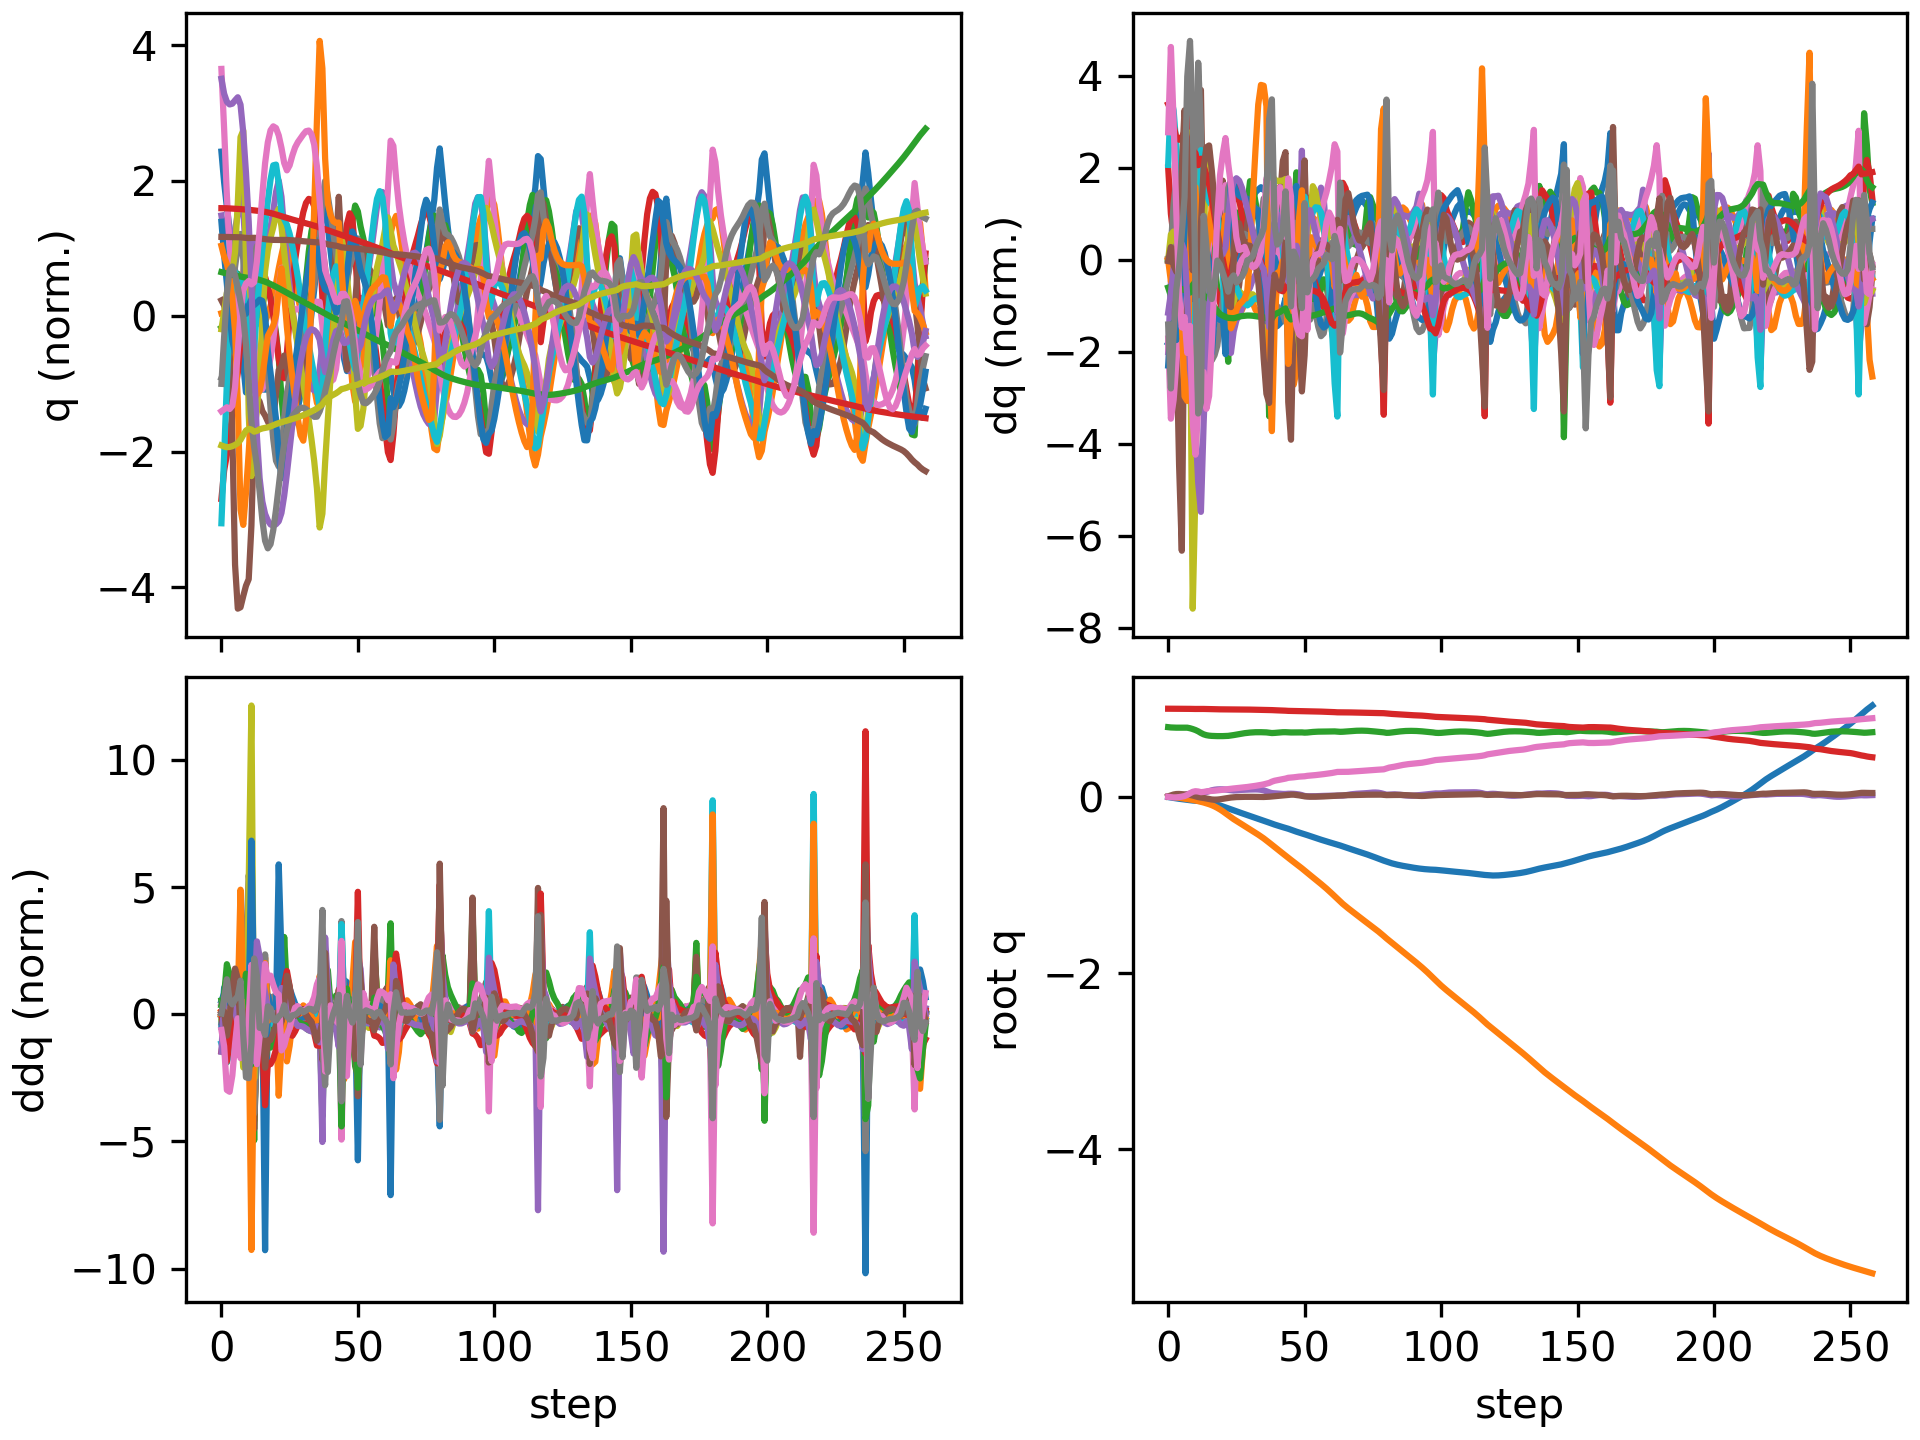

The file beside this chart, header and first rows:
floating_base_joint_x, floating_base_joint_y, floating_base_joint_z, floating_base_joint_qw, floating_base_joint_qx, floating_base_joint_qy, floating_base_joint_qz, left_hip_pitch_joint_q, left_hip_roll_joint_q, left_hip_yaw_joint_q, left_knee_joint_q, left_ankle_pitch_joint_q, left_ankle_roll_joint_q, right_hip_pitch_joint_q, right_hip_roll_joint_q, right_hip_yaw_joint_q, right_knee_joint_q, right_ankle_pitch_joint_q, right_ankle_roll_joint_q, floating_base_joint_vx, floating_base_joint_vy, floating_base_joint_vz, floating_base_joint_wx, floating_base_joint_wy
-0.002742, 8.737507702648877e-10, 0.7906, 1, 1.597928729102787e-08, 0.005811, -4.862312507598205e-09, -0.05757, -0.0006897, -0.002978, 0.1257, -0.07618, 2.7516392895085615e-05, -0.05757, 0.0006893, 0.002978, 0.1257, -0.07618, -2.7555718382952283e-05, -0.162, -1.3815040528913289e-07, -0.2089, -6.422664153380801e-07, 0.6749
-0.007883, -0.0004088, 0.7872, 0.9999, 0.0005757, 0.0166, -0.004021, -0.1269, 0.0004866, -0.001194, 0.2184, -0.1249, -0.005271, -0.1821, 0.007376, 0.02414, 0.3568, -0.1638, -0.01197, -0.2704, -0.03833, -0.1368, 0.1191, 1.106
-0.01332, -0.002301, 0.7854, 0.9996, 0.001198, 0.02642, -0.006881, -0.1817, 0.003347, -0.003464, 0.2698, -0.1334, -0.0161, -0.318, 0.02514, 0.0478, 0.6043, -0.2379, -0.02013, -0.2398, -0.1444, -0.04179, -0.03746, 0.7272
-0.01813, -0.006095, 0.7848, 0.9995, 0.0006645, 0.03182, -0.005762, -0.2317, 0.009184, -0.01969, 0.3289, -0.1331, -0.04717, -0.4248, 0.05593, 0.06381, 0.8031, -0.3196, -0.03307, -0.216, -0.2239, -0.003242, -0.09021, 0.2685
-0.02229, -0.01078, 0.7849, 0.9995, 0.001644, 0.03262, -0.002718, -0.2807, 0.02116, -0.002436, 0.4037, -0.134, -0.134, -0.4968, 0.08786, 0.07366, 0.9279, -0.3853, -0.05822, -0.1886, -0.2391, 0.0272, 0.2404, -0.1396
-0.02605, -0.01544, 0.7857, 0.9995, 0.007189, 0.0305, 0.002023, -0.3238, 0.02794, 0.02822, 0.4757, -0.121, -0.2619, -0.5407, 0.1153, 0.09807, 0.9797, -0.4156, -0.09505, -0.1806, -0.2213, 0.0477, 0.8055, -0.3112
-0.02987, -0.01945, 0.7864, 0.9994, 0.01805, 0.02784, 0.008823, -0.3647, 0.01515, 0.05035, 0.5374, -0.07039, -0.3053, -0.5628, 0.1359, 0.1586, 0.9683, -0.4076, -0.1727, -0.1949, -0.1831, 0.01772, 1.279, -0.2586
-0.03404, -0.02367, 0.7847, 0.999, 0.02948, 0.0246, 0.02163, -0.4304, -0.01357, 0.0375, 0.6383, -0.0002385, -0.3039, -0.5705, 0.1493, 0.2395, 0.9557, -0.3463, -0.2918, -0.1994, -0.2308, -0.1537, 0.9851, -0.4399
-0.03866, -0.0288, 0.7784, 0.9983, 0.03626, 0.02125, 0.04019, -0.5343, -0.02906, 0.0143, 0.8477, -0.05893, -0.2929, -0.578, 0.1233, 0.2477, 0.9341, -0.2934, -0.3088, -0.2275, -0.2715, -0.4197, 0.4389, -0.3033
-0.04206, -0.03454, 0.7692, 0.9975, 0.03827, 0.01481, 0.05688, -0.5975, -0.03627, -0.01795, 0.9789, -0.1985, -0.2826, -0.5742, 0.03718, 0.0854, 0.8404, -0.3155, -0.2731, -0.1281, -0.3122, -0.5086, -0.07817, -0.789
-0.04401, -0.04093, 0.7581, 0.9972, 0.03906, 0.005488, 0.06384, -0.5914, -0.04516, -0.0311, 0.9438, -0.2702, -0.2761, -0.5546, -0.003884, -0.101, 0.7365, -0.294, -0.2286, -0.08427, -0.3284, -0.6294, 0.05606, -0.9535
-0.04575, -0.04857, 0.7434, 0.9974, 0.03802, -0.002868, 0.06066, -0.5602, -0.02335, 0.01163, 0.8351, -0.1494, -0.2228, -0.5415, 0.04763, -0.1778, 0.6251, -0.2774, -0.1806, -0.1001, -0.41, -0.8404, -0.2905, -0.7152
-0.04862, -0.05631, 0.7247, 0.9978, 0.03867, -0.00864, 0.0529, -0.5229, -0.001288, 0.02106, 0.7318, -0.1512, -0.1246, -0.6104, 0.1254, -0.1208, 0.7199, -0.2927, -0.1697, -0.1751, -0.3665, -0.95, 0.295, -0.547
-0.05367, -0.06421, 0.7093, 0.9973, 0.04488, -0.0128, 0.05588, -0.5477, -0.007944, 0.008478, 0.7789, -0.2298, -0.09618, -0.6823, 0.1369, -0.09764, 0.8528, -0.2864, -0.1646, -0.2739, -0.4154, -0.6183, 0.7975, -0.5356
-0.05931, -0.07313, 0.6997, 0.9964, 0.05441, -0.01879, 0.06183, -0.5799, -0.01609, 0.009966, 0.8398, -0.241, -0.1002, -0.716, 0.1199, -0.0523, 0.9608, -0.2787, -0.1606, -0.2834, -0.476, -0.3605, 0.9651, -0.7218
-0.06531, -0.08326, 0.6944, 0.9954, 0.06488, -0.02528, 0.06521, -0.5907, -0.01724, 0.0207, 0.8606, -0.2285, -0.1097, -0.7184, 0.09066, 0.01498, 1.057, -0.2819, -0.145, -0.3143, -0.5406, -0.1898, 0.9806, -0.6572
-0.07211, -0.09494, 0.6915, 0.9945, 0.07432, -0.03001, 0.06726, -0.5911, -0.01338, 0.03099, 0.8513, -0.2021, -0.114, -0.7013, 0.04826, 0.07438, 1.144, -0.3185, -0.1224, -0.3636, -0.6386, -0.1017, 0.7663, -0.3821
-0.08002, -0.109, 0.69, 0.9938, 0.08062, -0.03175, 0.06932, -0.5907, -0.002684, 0.03363, 0.8218, -0.1608, -0.12, -0.6807, 0.008119, 0.1002, 1.223, -0.4119, -0.09967, -0.4172, -0.7518, -0.05836, 0.4902, -0.06538
-0.0889, -0.1251, 0.6891, 0.9933, 0.08423, -0.0308, 0.07311, -0.593, 0.01003, 0.02639, 0.7793, -0.1137, -0.1253, -0.6536, -0.03082, 0.1157, 1.296, -0.4688, -0.09374, -0.4668, -0.8573, -0.03595, 0.2476, 0.2466
-0.09865, -0.1433, 0.6889, 0.9929, 0.08542, -0.02756, 0.07761, -0.5974, 0.02505, 0.0112, 0.7252, -0.0623, -0.1178, -0.6167, -0.06258, 0.1286, 1.344, -0.5302, -0.08794, -0.5062, -0.9581, -0.003276, 0.05581, 0.4572
-0.109, -0.1634, 0.6892, 0.9928, 0.0849, -0.02291, 0.08179, -0.6, 0.04316, -0.008375, 0.6572, -0.003847, -0.09257, -0.5671, -0.08462, 0.1435, 1.347, -0.5888, -0.07707, -0.5265, -1.043, 0.009805, -0.07165, 0.565
-0.1196, -0.1853, 0.6899, 0.9927, 0.0827, -0.01759, 0.08555, -0.6006, 0.06531, -0.03293, 0.5832, 0.03213, -0.06875, -0.5053, -0.09073, 0.1513, 1.283, -0.6801, -0.0481, -0.5439, -1.132, 0.03269, -0.2086, 0.6457
-0.1306, -0.2085, 0.6918, 0.9928, 0.07898, -0.01228, 0.08879, -0.605, 0.08462, -0.07133, 0.5257, -0.01775, -0.06532, -0.4679, -0.07481, 0.1295, 1.181, -0.7431, -0.02497, -0.5558, -1.173, 0.1456, -0.3771, 0.5156
-0.1419, -0.2316, 0.6957, 0.993, 0.07444, -0.007837, 0.09164, -0.6221, 0.1027, -0.1003, 0.5202, -0.122, -0.05461, -0.4956, -0.04075, 0.09814, 1.161, -0.688, -0.05348, -0.559, -1.131, 0.2407, -0.39, 0.41
-0.1532, -0.2531, 0.7008, 0.9928, 0.07222, -0.004669, 0.09512, -0.6499, 0.1093, -0.09379, 0.6032, -0.2168, -0.06675, -0.5234, -0.01481, 0.06812, 1.142, -0.6197, -0.09005, -0.5609, -1.035, 0.2795, 0.02086, 0.2853
-0.1643, -0.2731, 0.7064, 0.9924, 0.07373, -0.002645, 0.09833, -0.6686, 0.09685, -0.07618, 0.7191, -0.2941, -0.08672, -0.5416, -0.0004549, 0.04462, 1.111, -0.5571, -0.1202, -0.5516, -0.9692, 0.2914, 0.3253, 0.1432
-0.1752, -0.2923, 0.7121, 0.9919, 0.07669, -0.001549, 0.1013, -0.67, 0.07359, -0.0601, 0.8248, -0.3632, -0.1004, -0.551, 0.009173, 0.02441, 1.07, -0.4997, -0.1458, -0.54, -0.9568, 0.2825, 0.3203, 0.08015
-0.1859, -0.3116, 0.7175, 0.9914, 0.07911, -0.0008064, 0.1045, -0.6567, 0.04773, -0.04869, 0.9062, -0.4237, -0.1039, -0.5543, 0.01892, 0.003551, 1.019, -0.4445, -0.1695, -0.5327, -0.965, 0.2564, 0.2196, 0.08499
-0.1965, -0.331, 0.7223, 0.9909, 0.08066, -0.0001117, 0.1079, -0.6329, 0.0241, -0.03756, 0.9666, -0.4724, -0.09763, -0.5535, 0.02964, -0.01884, 0.9624, -0.3905, -0.1915, -0.5285, -0.9733, 0.2178, 0.1462, 0.09612
-0.2069, -0.3504, 0.7262, 0.9904, 0.08182, 0.0003437, 0.1118, -0.6027, 0.004345, -0.01823, 1.018, -0.5143, -0.0813, -0.5497, 0.04031, -0.04207, 0.9014, -0.3367, -0.2096, -0.5254, -0.9712, 0.1768, 0.1325, 0.06104
-0.2174, -0.3698, 0.7293, 0.9898, 0.08299, 0.0003584, 0.116, -0.5668, -0.0134, 0.0119, 1.063, -0.5498, -0.0586, -0.5447, 0.05072, -0.0645, 0.8407, -0.2847, -0.2156, -0.5258, -0.9666, 0.1339, 0.1306, 0.01527
-0.2279, -0.3892, 0.7316, 0.9892, 0.08395, 1.3427649034079572e-05, 0.1202, -0.5235, -0.0331, 0.04454, 1.093, -0.576, -0.03465, -0.5414, 0.0609, -0.08597, 0.785, -0.2362, -0.1919, -0.5287, -0.9718, 0.09119, 0.07698, -0.007124
-0.2385, -0.4088, 0.733, 0.9886, 0.08415, -0.0005164, 0.1249, -0.4745, -0.0566, 0.07196, 1.106, -0.5958, -0.01209, -0.5399, 0.07116, -0.1083, 0.733, -0.191, -0.1378, -0.5343, -0.9869, 0.04544, -0.02312, 0.0002802
-0.2492, -0.4288, 0.7336, 0.988, 0.08305, -0.001099, 0.13, -0.422, -0.08295, 0.09226, 1.103, -0.6109, 0.008627, -0.5392, 0.08258, -0.1326, 0.6812, -0.148, -0.05706, -0.5393, -1.011, 0.0003313, -0.1733, 0.02282
-0.26, -0.4495, 0.7334, 0.9875, 0.07993, -0.001712, 0.1356, -0.367, -0.1102, 0.1041, 1.082, -0.6181, 0.02677, -0.5378, 0.09783, -0.1595, 0.6276, -0.119, 0.04136, -0.5398, -1.055, -0.03152, -0.4276, 0.06907
-0.2708, -0.4714, 0.7327, 0.9872, 0.07334, -0.001692, 0.1416, -0.3118, -0.1325, 0.106, 1.04, -0.6102, 0.04065, -0.5379, 0.1195, -0.1931, 0.5768, -0.1412, 0.139, -0.5505, -1.13, -0.04824, -0.8254, 0.2365
-0.2818, -0.4948, 0.7312, 0.9868, 0.06311, -0.0004664, 0.1491, -0.2569, -0.14, 0.09727, 0.9608, -0.5517, 0.05099, -0.5382, 0.1438, -0.2411, 0.5209, -0.1899, 0.2267, -0.56, -1.204, -0.12, -1.125, 0.442
-0.2927, -0.5194, 0.7272, 0.9861, 0.05137, 0.001388, 0.1577, -0.1831, -0.1228, 0.05877, 0.7838, -0.4749, 0.05214, -0.5875, 0.1852, -0.2242, 0.5845, -0.2323, 0.1963, -0.5374, -1.263, -0.2624, -1.202, 0.4053
-0.304, -0.5445, 0.7238, 0.9841, 0.04232, 0.00414, 0.1722, -0.1708, -0.07547, 0.04307, 0.7051, -0.5582, 0.03206, -0.6553, 0.2039, -0.1611, 0.727, -0.2526, 0.09656, -0.5654, -1.219, -0.009931, -0.3804, 0.4141
-0.3148, -0.5686, 0.7254, 0.9823, 0.03989, 0.006787, 0.1827, -0.2265, -0.04041, 0.02784, 0.7439, -0.5503, 0.001467, -0.6921, 0.1882, -0.1075, 0.8449, -0.2557, 0.04676, -0.5093, -1.194, 0.1426, -0.1147, 0.2237
-0.3249, -0.5928, 0.7284, 0.9813, 0.03785, 0.009357, 0.1887, -0.2809, -0.005305, 0.01788, 0.7751, -0.513, -0.007993, -0.7029, 0.1699, -0.0552, 0.9226, -0.2638, 0.0338, -0.4944, -1.225, 0.1574, -0.2076, 0.3632
-0.3347, -0.6176, 0.7312, 0.9803, 0.03508, 0.01258, 0.1942, -0.3338, 0.02845, 0.007308, 0.7954, -0.4683, 0.01364, -0.6983, 0.1506, -0.003534, 0.9734, -0.2881, 0.0271, -0.4789, -1.251, 0.1273, -0.2363, 0.3979
-0.344, -0.6426, 0.7331, 0.9791, 0.03285, 0.01544, 0.1999, -0.3787, 0.05896, -0.00183, 0.8, -0.4262, 0.05418, -0.6769, 0.1297, 0.04832, 1, -0.3125, 0.02525, -0.4538, -1.258, 0.06979, -0.1324, 0.3092
-0.3528, -0.6674, 0.7334, 0.9776, 0.0328, 0.01728, 0.2072, -0.4133, 0.08208, -0.007822, 0.7904, -0.3941, 0.1026, -0.6292, 0.1066, 0.1008, 0.9797, -0.3057, 0.02567, -0.4327, -1.229, -0.04245, 0.167, 0.1468
-0.3622, -0.6914, 0.7316, 0.9756, 0.03516, 0.01977, 0.216, -0.4678, 0.08046, -0.0006829, 0.8605, -0.4381, 0.05121, -0.5574, 0.07593, 0.116, 0.8417, -0.2925, -0.02598, -0.5335, -1.207, -0.09317, 0.2977, 0.4418
-0.3736, -0.7158, 0.7304, 0.9749, 0.03522, 0.02452, 0.2183, -0.5239, 0.05579, 0.02126, 0.9535, -0.4976, -0.03356, -0.5801, 0.08596, 0.09755, 0.804, -0.2655, -0.06595, -0.5772, -1.212, -0.02649, 0.01147, 0.351
-0.3848, -0.7398, 0.7306, 0.9742, 0.03388, 0.02468, 0.2216, -0.5496, 0.002501, 0.03947, 1.024, -0.5404, -0.06869, -0.6074, 0.1009, 0.0671, 0.7821, -0.2097, -0.09142, -0.5329, -1.182, 0.02803, -0.2413, -0.2007
-0.3953, -0.7634, 0.7314, 0.9734, 0.03123, 0.02121, 0.2259, -0.5468, -0.05637, 0.06952, 1.059, -0.5583, -0.06107, -0.6153, 0.1155, 0.03266, 0.7372, -0.1465, -0.105, -0.5224, -1.181, 0.04016, -0.4212, -0.3027
-0.4055, -0.7871, 0.732, 0.9728, 0.02696, 0.0166, 0.2294, -0.5189, -0.1058, 0.1023, 1.041, -0.5325, -0.03126, -0.6166, 0.1251, -0.01208, 0.6837, -0.1014, -0.09154, -0.5035, -1.191, 0.0005482, -0.6359, -0.3464
-0.415, -0.8115, 0.7312, 0.9727, 0.01954, 0.01097, 0.2311, -0.4593, -0.1305, 0.1178, 0.9328, -0.4215, -0.002522, -0.6235, 0.1317, -0.07639, 0.6491, -0.1186, -0.06092, -0.4571, -1.258, -0.09986, -1.105, -0.356
-0.4242, -0.8374, 0.7287, 0.9724, 0.009979, 0.005879, 0.2332, -0.3966, -0.1114, 0.112, 0.7844, -0.4073, 0.03271, -0.66, 0.1446, -0.1197, 0.7102, -0.1672, -0.07091, -0.5055, -1.317, -0.06855, -0.797, -0.07603
-0.4347, -0.863, 0.73, 0.9711, 0.006451, 0.003323, 0.2385, -0.4218, -0.08152, 0.09685, 0.7801, -0.3933, 0.04791, -0.6897, 0.1343, -0.1159, 0.7931, -0.202, -0.08924, -0.5144, -1.247, 0.1646, -0.1512, -0.3234
-0.4452, -0.888, 0.7334, 0.9705, 0.006255, 0.001512, 0.241, -0.4542, -0.05458, 0.08528, 0.7822, -0.35, 0.04476, -0.6975, 0.1124, -0.09494, 0.8606, -0.2228, -0.07963, -0.529, -1.248, 0.1726, -0.03717, -0.06943
-0.4558, -0.9129, 0.7363, 0.9698, 0.006501, 0.001382, 0.2437, -0.4839, -0.03238, 0.07005, 0.7686, -0.2968, 0.03836, -0.6965, 0.092, -0.05472, 0.9324, -0.2454, -0.06513, -0.5245, -1.253, 0.1324, 0.01601, 0.02226
-0.4662, -0.938, 0.7385, 0.9691, 0.007031, 0.001886, 0.2467, -0.5081, -0.01276, 0.0537, 0.7406, -0.2396, 0.03209, -0.6866, 0.07143, -0.008837, 1.013, -0.2809, -0.05481, -0.5168, -1.259, 0.08733, 0.04783, 0.0564
-0.4764, -0.9632, 0.7398, 0.9682, 0.007874, 0.002585, 0.2501, -0.5268, 0.005315, 0.03759, 0.7006, -0.1794, 0.02779, -0.6657, 0.0454, 0.02894, 1.095, -0.3346, -0.04845, -0.5066, -1.268, 0.05385, 0.086, 0.05873
-0.4865, -0.9886, 0.7407, 0.9672, 0.009265, 0.003473, 0.2538, -0.5392, 0.02145, 0.02196, 0.6475, -0.1151, 0.02568, -0.6337, 0.01391, 0.05787, 1.171, -0.4006, -0.04514, -0.4956, -1.284, 0.02682, 0.1452, 0.06787
-0.4962, -1.015, 0.741, 0.9662, 0.01075, 0.004675, 0.2577, -0.5462, 0.03952, 0.00978, 0.5824, -0.04821, 0.02806, -0.5912, -0.01854, 0.0791, 1.23, -0.4709, -0.04242, -0.4832, -1.316, 0.0007313, 0.1445, 0.1226
-0.5058, -1.041, 0.7411, 0.965, 0.01181, 0.006486, 0.2619, -0.5516, 0.06081, -4.1684713833426996e-05, 0.5137, -0.007455, 0.02535, -0.5389, -0.04622, 0.09371, 1.256, -0.5392, -0.03851, -0.4761, -1.363, -0.003015, 0.1403, 0.2197
-0.515, -1.069, 0.7414, 0.9638, 0.01233, 0.008804, 0.2662, -0.5541, 0.08048, -0.01597, 0.4398, -0.003342, 0.01225, -0.4759, -0.06142, 0.1078, 1.235, -0.5986, -0.0348, -0.4631, -1.42, 0.01687, 0.09512, 0.2693
... 199 more rows
